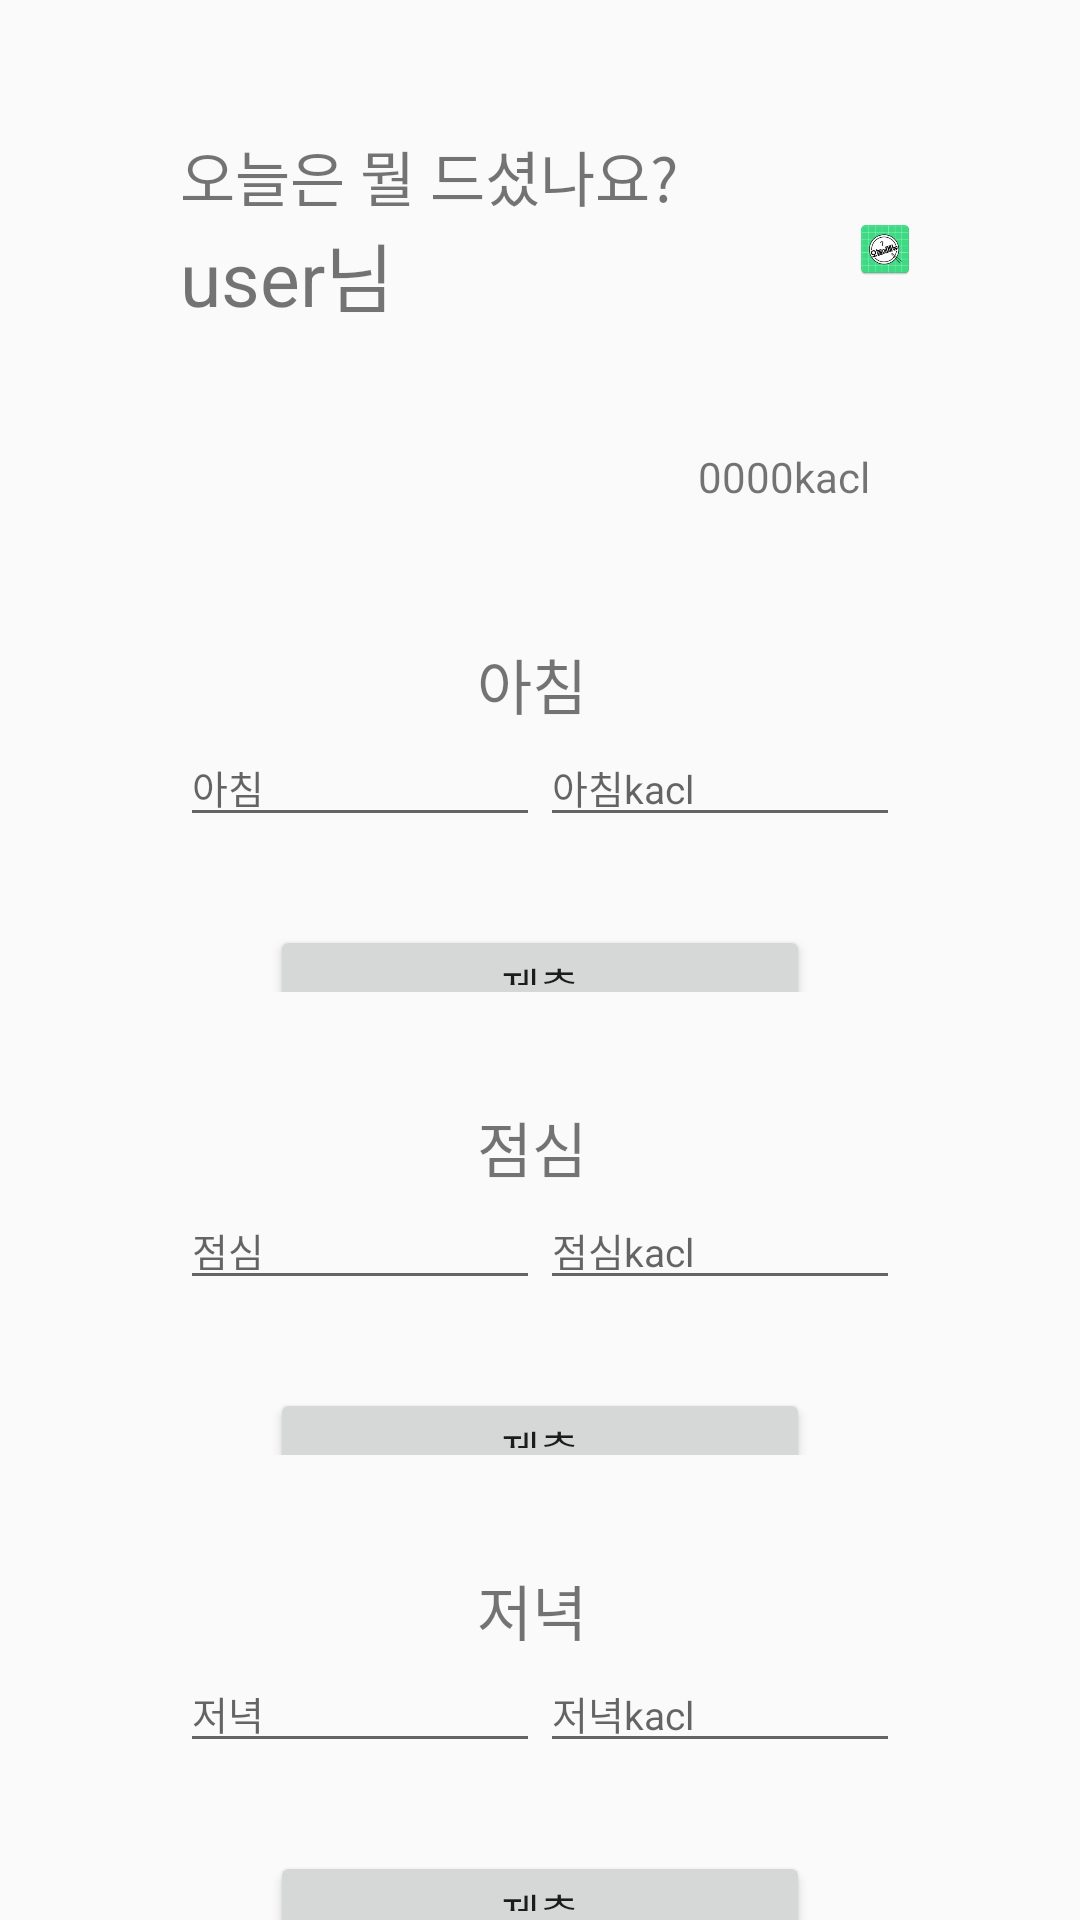

Here is an Android app screen rendered from its layout file. Give the layout XML and the strings, colors and styles it references.
<!-- AndroidManifest.xml: application theme Theme.Health_Food -->
<!-- res/layout/fragment_eat.xml -->
<?xml version="1.0" encoding="utf-8"?>
<LinearLayout xmlns:android="http://schemas.android.com/apk/res/android"
    xmlns:tools="http://schemas.android.com/tools"
    android:layout_width="match_parent"
    android:layout_height="match_parent"
    tools:context=".Fragment.Eat"
    android:orientation="vertical"
    android:weightSum="14.5">

    <LinearLayout
        android:layout_width="match_parent"
        android:layout_height="0dp"
        android:layout_weight="1"/>
    <LinearLayout
        android:layout_width="match_parent"
        android:layout_height="0dp"
        android:layout_weight="3"
        android:layout_marginStart="40dp"
        android:layout_marginEnd="40dp"
        android:orientation="vertical">
        <LinearLayout
            android:layout_width="match_parent"
            android:layout_height="wrap_content"
            android:orientation="horizontal">
            <LinearLayout
                android:layout_width="230dp"
                android:layout_height="100dp"
                android:orientation="vertical"
                android:paddingStart="20dp">
                <TextView
                    android:layout_width="match_parent"
                    android:layout_height="wrap_content"
                    android:textSize="20sp"
                    android:text="오늘은 뭘 드셨나요?"/>
                <TextView
                    android:layout_width="match_parent"
                    android:layout_height="wrap_content"
                    android:text="user님"
                    android:textSize="25sp"/>
            </LinearLayout>
            <ImageView
                android:layout_width="wrap_content"
                android:layout_height="wrap_content"
                android:layout_margin="15dp"
                android:src="@mipmap/ic_launcher"/>
        </LinearLayout>
        <TextView
            android:id="@+id/today_kacl"
            android:layout_width="match_parent"
            android:layout_height="30dp"
            android:layout_marginStart="20dp"
            android:layout_marginEnd="20dp"
            android:text="0000kacl"
            android:gravity="end|center"
            android:paddingEnd="10dp"/>
    </LinearLayout>
    <LinearLayout
        android:layout_width="match_parent"
        android:layout_height="0dp"
        android:layout_weight="0.5"/>
    <LinearLayout
        android:layout_width="match_parent"
        android:layout_height="0dp"
        android:layout_weight="3"
        android:layout_marginStart="40dp"
        android:layout_marginEnd="40dp"
        android:orientation="vertical">
        <LinearLayout
            android:layout_width="match_parent"
            android:layout_height="100dp"
            android:orientation="vertical"
            android:paddingStart="20dp"
            android:paddingEnd="20dp"
            android:paddingTop="15dp">
            <TextView
                android:layout_width="match_parent"
                android:layout_height="wrap_content"
                android:paddingEnd="5dp"
                android:gravity="center"
                android:text="아침"
                android:textSize="20sp"/>
            <LinearLayout
                android:layout_width="match_parent"
                android:layout_height="match_parent"
                android:orientation="horizontal"
                android:weightSum="2">
                <EditText
                    android:id="@+id/mon"
                    android:layout_width="0dp"
                    android:layout_weight="1"
                    android:layout_height="wrap_content"
                    android:textSize="13sp"
                    android:hint="아침"/>
                <EditText
                    android:inputType="number"
                    android:id="@+id/mon_kacl"
                    android:layout_weight="1"
                    android:layout_width="0dp"
                    android:layout_height="wrap_content"
                    android:textSize="13sp"
                    android:hint="아침kacl"/>
            </LinearLayout>
        </LinearLayout>
        <Button
            android:id="@+id/mon_submit"
            android:layout_marginTop="10dp"
            android:layout_width="match_parent"
            android:layout_marginStart="50dp"
            android:layout_marginEnd="50dp"
            android:layout_height="30dp"
            android:layout_gravity="center"
            android:text="제출"/>
    </LinearLayout>
    <LinearLayout
        android:layout_width="match_parent"
        android:layout_height="0dp"
        android:layout_weight="0.5"/>
    <LinearLayout
        android:layout_width="match_parent"
        android:layout_height="0dp"
        android:layout_weight="3"
        android:layout_marginStart="40dp"
        android:layout_marginEnd="40dp"
        android:orientation="vertical">
        <LinearLayout
            android:layout_width="match_parent"
            android:layout_height="100dp"
            android:orientation="vertical"
            android:paddingStart="20dp"
            android:paddingEnd="20dp"
            android:paddingTop="15dp">
            <TextView
                android:layout_width="match_parent"
                android:layout_height="wrap_content"
                android:paddingEnd="5dp"
                android:gravity="center"
                android:text="점심"
                android:textSize="20sp"/>
            <LinearLayout
                android:layout_width="match_parent"
                android:layout_height="match_parent"
                android:orientation="horizontal"
                android:weightSum="2">
                <EditText
                    android:id="@+id/lun"
                    android:layout_width="0dp"
                    android:layout_weight="1"
                    android:layout_height="wrap_content"
                    android:textSize="13sp"
                    android:hint="점심"/>
                <EditText
                    android:inputType="number"
                    android:id="@+id/lun_kacl"
                    android:layout_weight="1"
                    android:layout_width="0dp"
                    android:layout_height="wrap_content"
                    android:textSize="13sp"
                    android:hint="점심kacl"/>
            </LinearLayout>
        </LinearLayout>
        <Button
            android:id="@+id/lun_submit"
            android:layout_marginTop="10dp"
            android:layout_width="match_parent"
            android:layout_marginStart="50dp"
            android:layout_marginEnd="50dp"
            android:layout_height="30dp"
            android:layout_gravity="center"
            android:text="제출"/>
    </LinearLayout>
    <LinearLayout
        android:layout_width="match_parent"
        android:layout_height="0dp"
        android:layout_weight="0.5"/>
    <LinearLayout
        android:layout_width="match_parent"
        android:layout_height="0dp"
        android:layout_weight="3"
        android:layout_marginStart="40dp"
        android:layout_marginEnd="40dp"
        android:orientation="vertical">
        <LinearLayout
            android:layout_width="match_parent"
            android:layout_height="100dp"
            android:orientation="vertical"
            android:paddingStart="20dp"
            android:paddingEnd="20dp"
            android:paddingTop="15dp">
            <TextView
                android:layout_width="match_parent"
                android:layout_height="wrap_content"
                android:paddingEnd="5dp"
                android:gravity="center"
                android:text="저녁"
                android:textSize="20sp"/>
            <LinearLayout
                android:layout_width="match_parent"
                android:layout_height="match_parent"
                android:orientation="horizontal"
                android:weightSum="2">
                <EditText
                    android:id="@+id/din"
                    android:layout_width="0dp"
                    android:layout_weight="1"
                    android:layout_height="wrap_content"
                    android:textSize="13sp"
                    android:hint="저녁"/>
                <EditText
                    android:inputType="number"
                    android:id="@+id/din_kacl"
                    android:layout_weight="1"
                    android:layout_width="0dp"
                    android:layout_height="wrap_content"
                    android:textSize="13sp"
                    android:hint="저녁kacl"/>
            </LinearLayout>
        </LinearLayout>
        <Button
            android:id="@+id/din_submit"
            android:layout_marginTop="10dp"
            android:layout_width="match_parent"
            android:layout_marginStart="50dp"
            android:layout_marginEnd="50dp"
            android:layout_height="30dp"
            android:layout_gravity="center"
            android:text="제출"/>
    </LinearLayout>
</LinearLayout>
<!-- resources referenced by this layout -->
<resources>
  <!-- mipmap ic_launcher: png bitmap (mipmap-hdpi, 3806 bytes) -->
  <style name="Theme.Health_Food" parent="Theme.AppCompat.Light.NoActionBar">
          
          <item name="colorPrimary">@color/purple_500</item>
          <item name="colorPrimaryVariant">@color/purple_700</item>
          <item name="colorOnPrimary">@color/white</item>
          
          <item name="colorSecondary">@color/teal_200</item>
          <item name="colorSecondaryVariant">@color/teal_700</item>
          <item name="colorOnSecondary">@color/black</item>
          
          <item name="android:statusBarColor" tools:targetApi="l">?attr/colorPrimaryVariant</item>
          
      </style>
  <!-- not gathered from this repository: default colours our renderer supplied (Android Studio template values) -->
  <color name="purple_500">#FF6200EE</color>
  <color name="purple_700">#FF3700B3</color>
  <color name="teal_200">#FF03DAC5</color>
  <color name="teal_700">#FF018786</color>
  <color name="black">#FF000000</color>
  <color name="white">#FFFFFFFF</color>
</resources>
